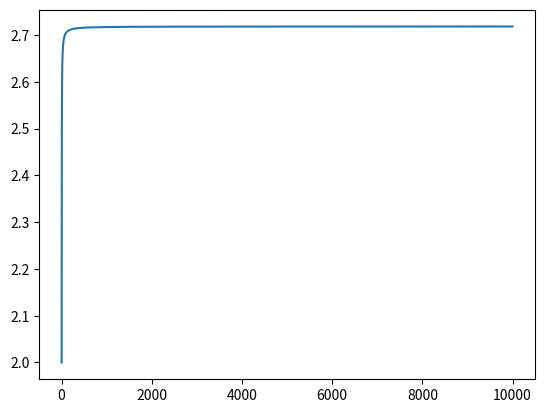

Generate this figure with matplotlib:
import math
import matplotlib.pyplot as plt
import numpy as np

NUM = 10000
npx = np.arange(1, NUM)
a = [(1 + 1 / n) ** n for n in range(1, NUM)]
npy = np.asarray(a)
plt.plot(npx, npy)
plt.show()
print(math.e)
print(max(npy))
